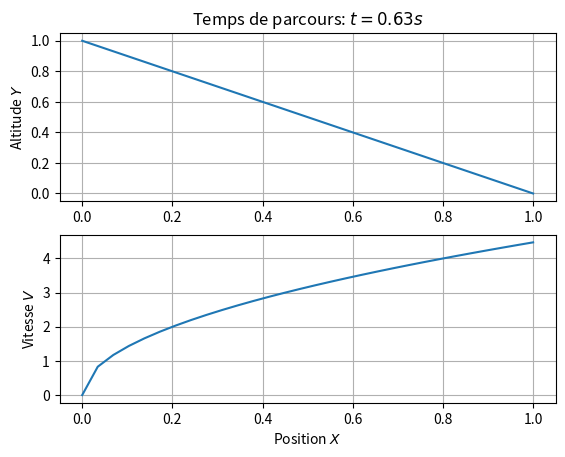

Write Python code to recreate this figure.
#------------------------------------------------------------------------
# RECHERCHE DU CHEMIN LE PLUS RAPIDE ENTRE 2 POINTS A ET B
#------------------------------------------------------------------------

#------------------------------------------------------------------------
# PACKAGES
from scipy import optimize as opt # Optimize
import numpy as np                # Numpy
import matplotlib.pyplot as plt   # Pyplot
from matplotlib import cm         # Colormaps
#------------------------------------------------------------------------

#------------------------------------------------------------------------
# POSITION DES POINTS ET DONNEES PHYSIQUES
xa, xb = 0., 1.
ya, yb = 1., 0.
m = 1.  # masse en kg
g = 10. # gravite en ms**-2
#------------------------------------------------------------------------

#------------------------------------------------------------------------

#------------------------------------------------------------------------
# MAILLAGE EN X 
Np = 30 # Nombre de noeuds souhaites
X = np.linspace(xa, xb, Np) # Coordonnees en x des noeuds
#------------------------------------------------------------------------

#------------------------------------------------------------------------
# PROPOSITION D'UNE SOLUTION INTUITIVE: LA LIGNE DROITE 
Y = ya + (yb - ya) / (xb - xa) * X # Altitude des noeuds
#------------------------------------------------------------------------

#------------------------------------------------------------------------
# CALCUL DU TEMPS DE PARCOURS
def temps(Y):
  # On calcule l'energie potentielle en supposant qu'elle est nulle en A
  Ep = m * g * (Y - Y[0])
  # On calcule l'energie cinetique (via le theoreme de l'energie cinetique integre)
  Ec = - Ep
  # On calcule la vitesse
  V = (2. / m * Ec) **.5 
  # On calcule la vitesse moyenne sur chaque element
  Ve = (V[1:] + V[:-1]) / 2.
  # On calcule le pas en X:
  dx = X[1] - X[0]
  # On calcule la longueur de chaque element
  Le = ( ( Y[1:] - Y[:-1] )**2 + dx**2)**.5
  # On calcule le temps de parcours par element
  te = Le / Ve
  # On calcule le temps de parcours total
  t = te.sum()
  return t, V
#------------------------------------------------------------------------
 

#------------------------------------------------------------------------
# MISE EN APPLICATION
t, V = temps(Y)  
#------------------------------------------------------------------------

#------------------------------------------------------------------------
# AFFICHAGE
fig = plt.figure(0)
ax = fig.add_subplot(211)
plt.title('Temps de parcours: $t = {0:.2f} s$'.format(t))
plt.ylabel('Altitude $Y$')
plt.plot(X, Y)
plt.grid()
ax = fig.add_subplot(212)
plt.xlabel('Position $X$')
plt.ylabel('Vitesse $V$')
plt.plot(X, V)
plt.grid()
plt.show()
#------------------------------------------------------------------------



  